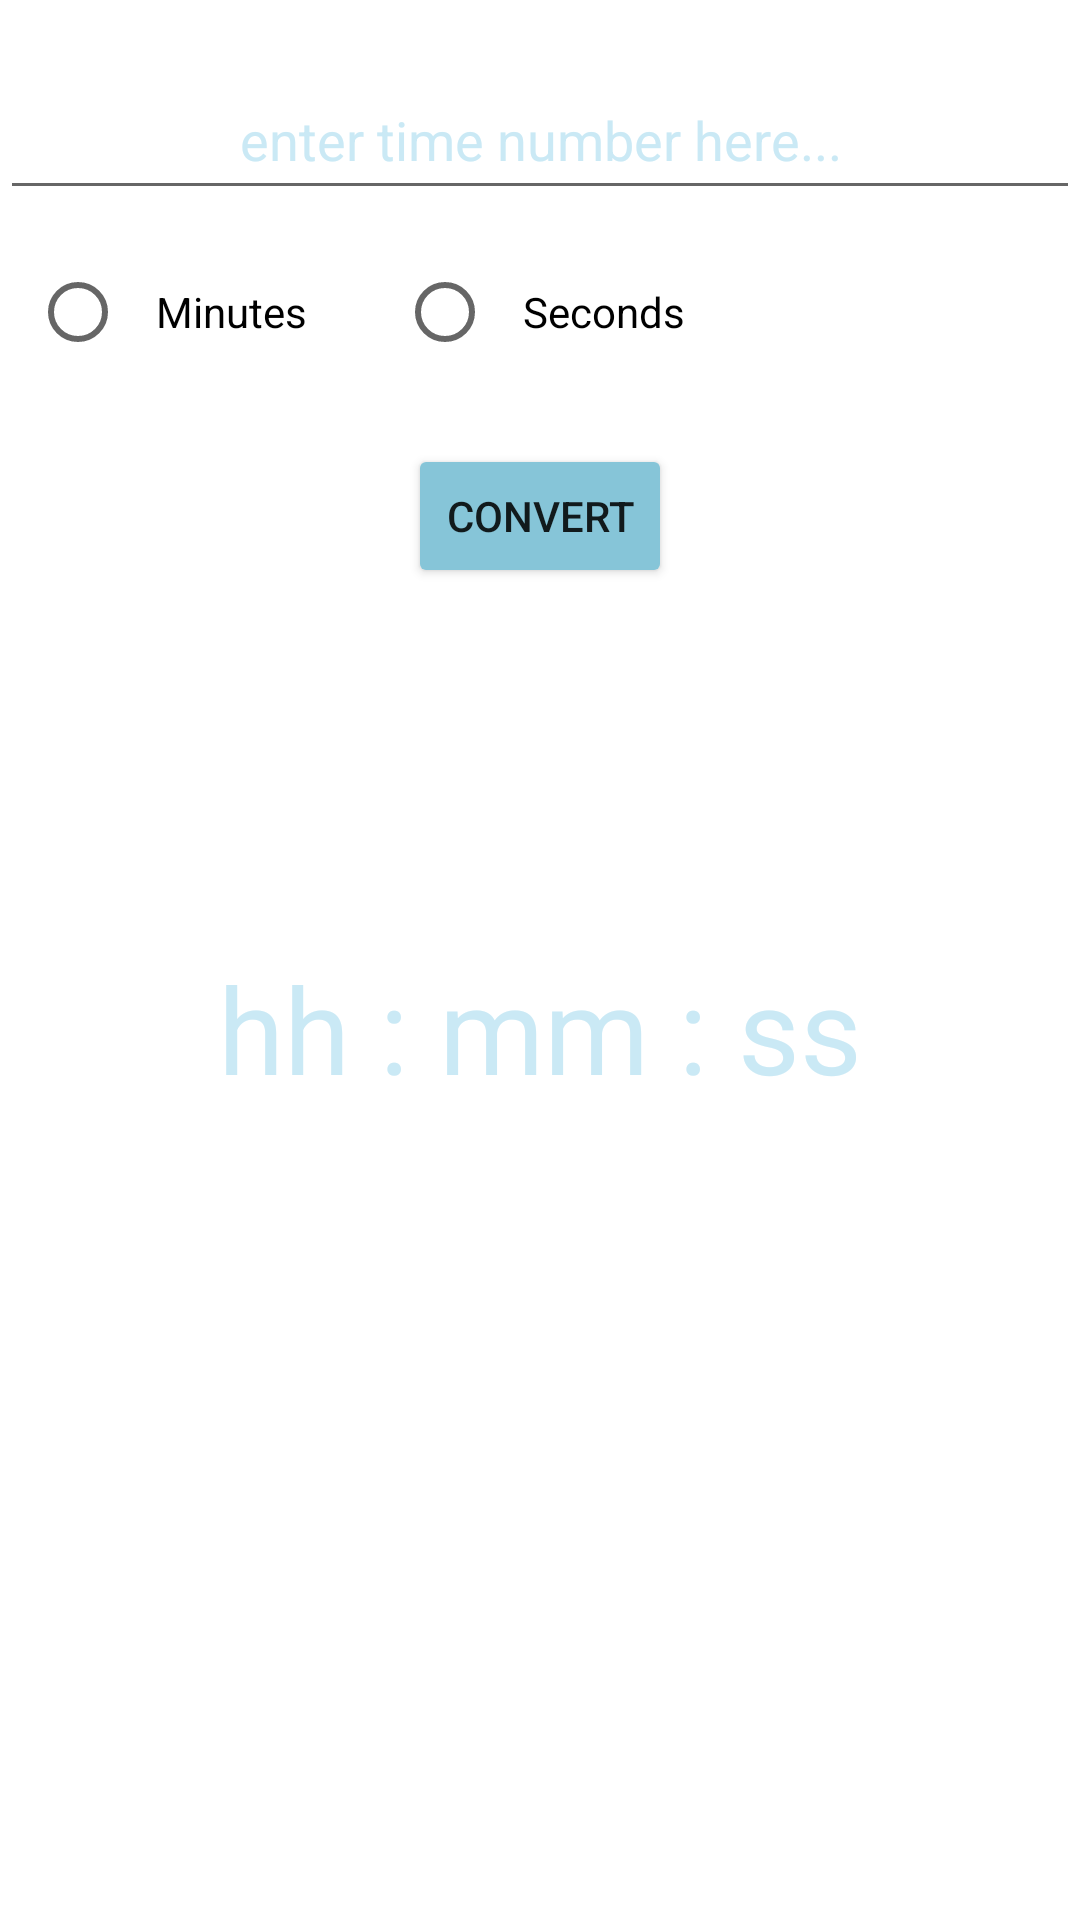

Layout XML and referenced resources for this Android screen:
<!-- AndroidManifest.xml: application theme Theme.Convertoo -->
<!-- res/layout/activity_time.xml -->
<?xml version="1.0" encoding="utf-8"?>
<LinearLayout xmlns:android="http://schemas.android.com/apk/res/android"
    xmlns:app="http://schemas.android.com/apk/res-auto"
    xmlns:tools="http://schemas.android.com/tools"
    android:layout_width="match_parent"
    android:layout_height="match_parent"
    android:orientation="vertical"
    tools:context=".Time">

    <EditText
        android:id="@+id/edittext"
        android:layout_width="match_parent"
        android:layout_height="50dp"
        android:layout_gravity="center"
        android:layout_marginTop="20dp"
        android:textColorHint="@color/b4"
        android:hint="enter time number here..."
        android:textAlignment="center"
        android:inputType="number"/>



    <RadioGroup
        android:id="@+id/rg1"
        android:layout_width="match_parent"
        android:layout_height="wrap_content"
        android:orientation="horizontal">


        <RadioButton
            android:id="@+id/r2"
            android:layout_width="wrap_content"
            android:layout_height="wrap_content"
            android:layout_margin="10dp"
            android:padding="10dp"
            android:text="Minutes" />

        <RadioButton
            android:id="@+id/r3"
            android:layout_width="wrap_content"
            android:layout_height="wrap_content"
            android:layout_margin="10dp"
            android:padding="10dp"
            android:text="Seconds" />
    </RadioGroup>


    <Button
        android:id="@+id/buttons"
        android:layout_width="wrap_content"
        android:layout_height="wrap_content"
        android:layout_gravity="center"
        android:layout_marginTop="10dp"
        android:text="Convert"
        android:backgroundTint="@color/b1"
        android:textAlignment="center" />


    <TextView
        android:id="@+id/textview3"
        android:layout_width="match_parent"
        android:layout_height="match_parent"
        android:layout_gravity="center"
        android:layout_margin="20dp"
        android:textAlignment="center"
        android:textColor="@color/b5"
        android:textSize="40sp"
        android:hint="hh : mm : ss"
        android:textColorHint="@color/b4"
        android:paddingVertical="100dp"/>
</LinearLayout>
<!-- resources referenced by this layout -->
<resources>
  <color name="b1">#86C5D8</color>
  <color name="b4">#CAE9F5</color>
  <color name="b5">#AFDCEB</color>
  <style name="Theme.Convertoo" parent="Theme.MaterialComponents.DayNight.DarkActionBar">
          
          <item name="colorPrimary">@color/b1</item>
          <item name="colorPrimaryVariant">@color/purple_700</item>
          <item name="colorOnPrimary">@color/white</item>
          
          <item name="colorSecondary">@color/teal_200</item>
          <item name="colorSecondaryVariant">@color/teal_700</item>
          <item name="colorOnSecondary">@color/black</item>
          
          <item name="android:statusBarColor" tools:targetApi="l">?attr/colorPrimaryVariant</item>
          
      </style>
  <color name="purple_700">#FF3700B3</color>
  <color name="white">#FFFFFFFF</color>
  <color name="teal_200">#FF03DAC5</color>
  <color name="teal_700">#FF018786</color>
  <color name="black">#FF000000</color>
</resources>
